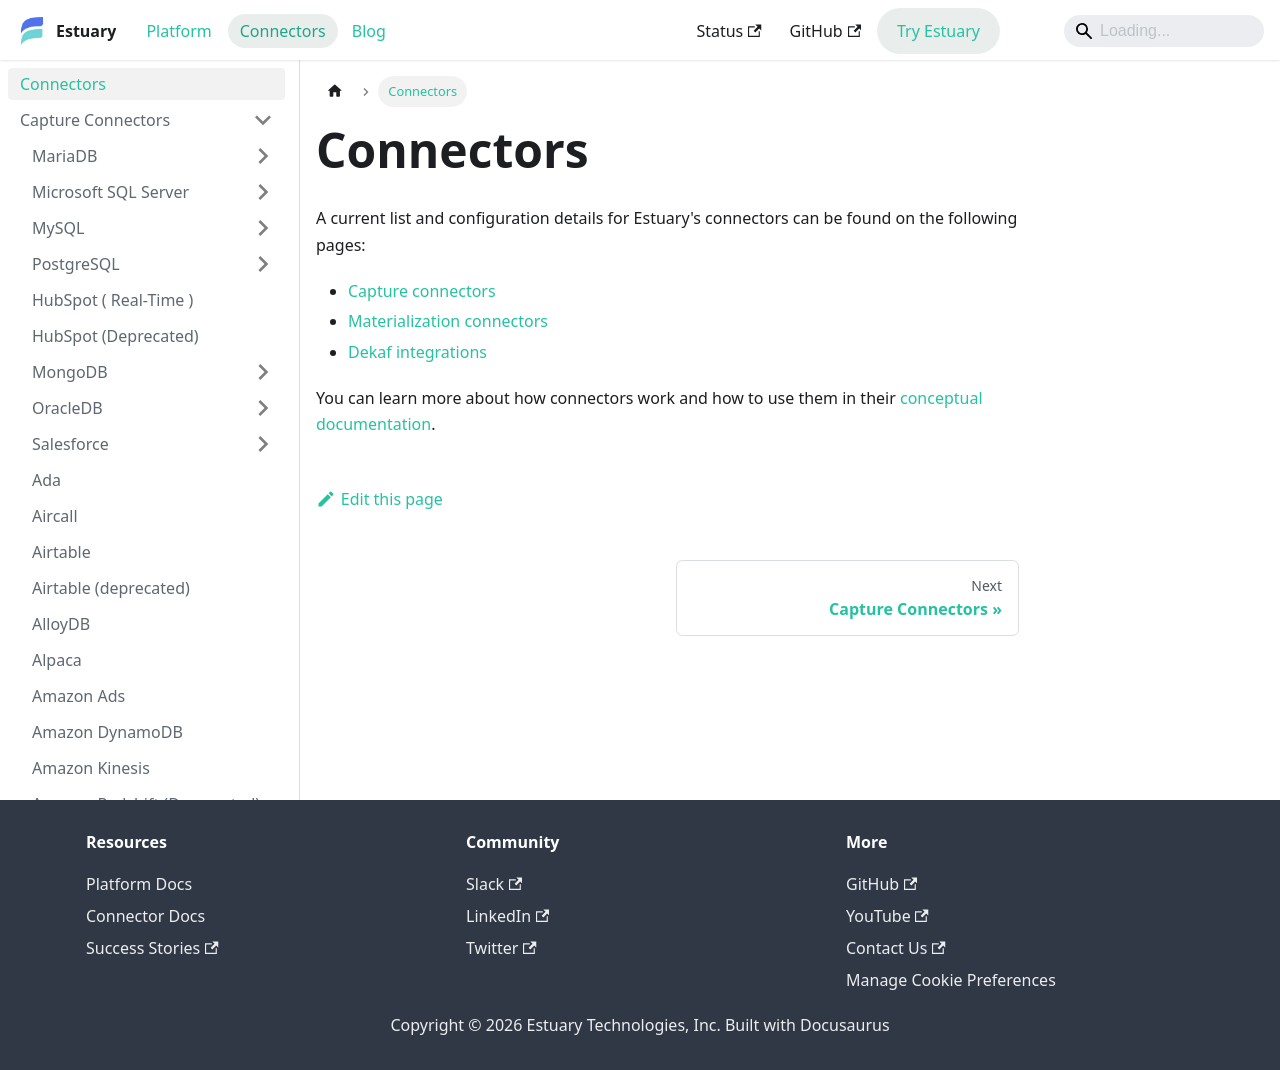

repository: estuary/flow · page: reference/Connectors/index.html · generator: docusaurus

---
sidebar_position: 1
description: Browse Estuary's capture and materialization connectors. Reference configuration details to create customized data flows.
---

# Connectors

A current list and configuration details for Estuary's connectors can be found on the following pages:
* [Capture connectors](./capture-connectors/)
* [Materialization connectors](./materialization-connectors/)
* [Dekaf integrations](./dekaf)

You can learn more about how connectors work and how to use them in their [conceptual documentation](../../concepts/connectors.md).
